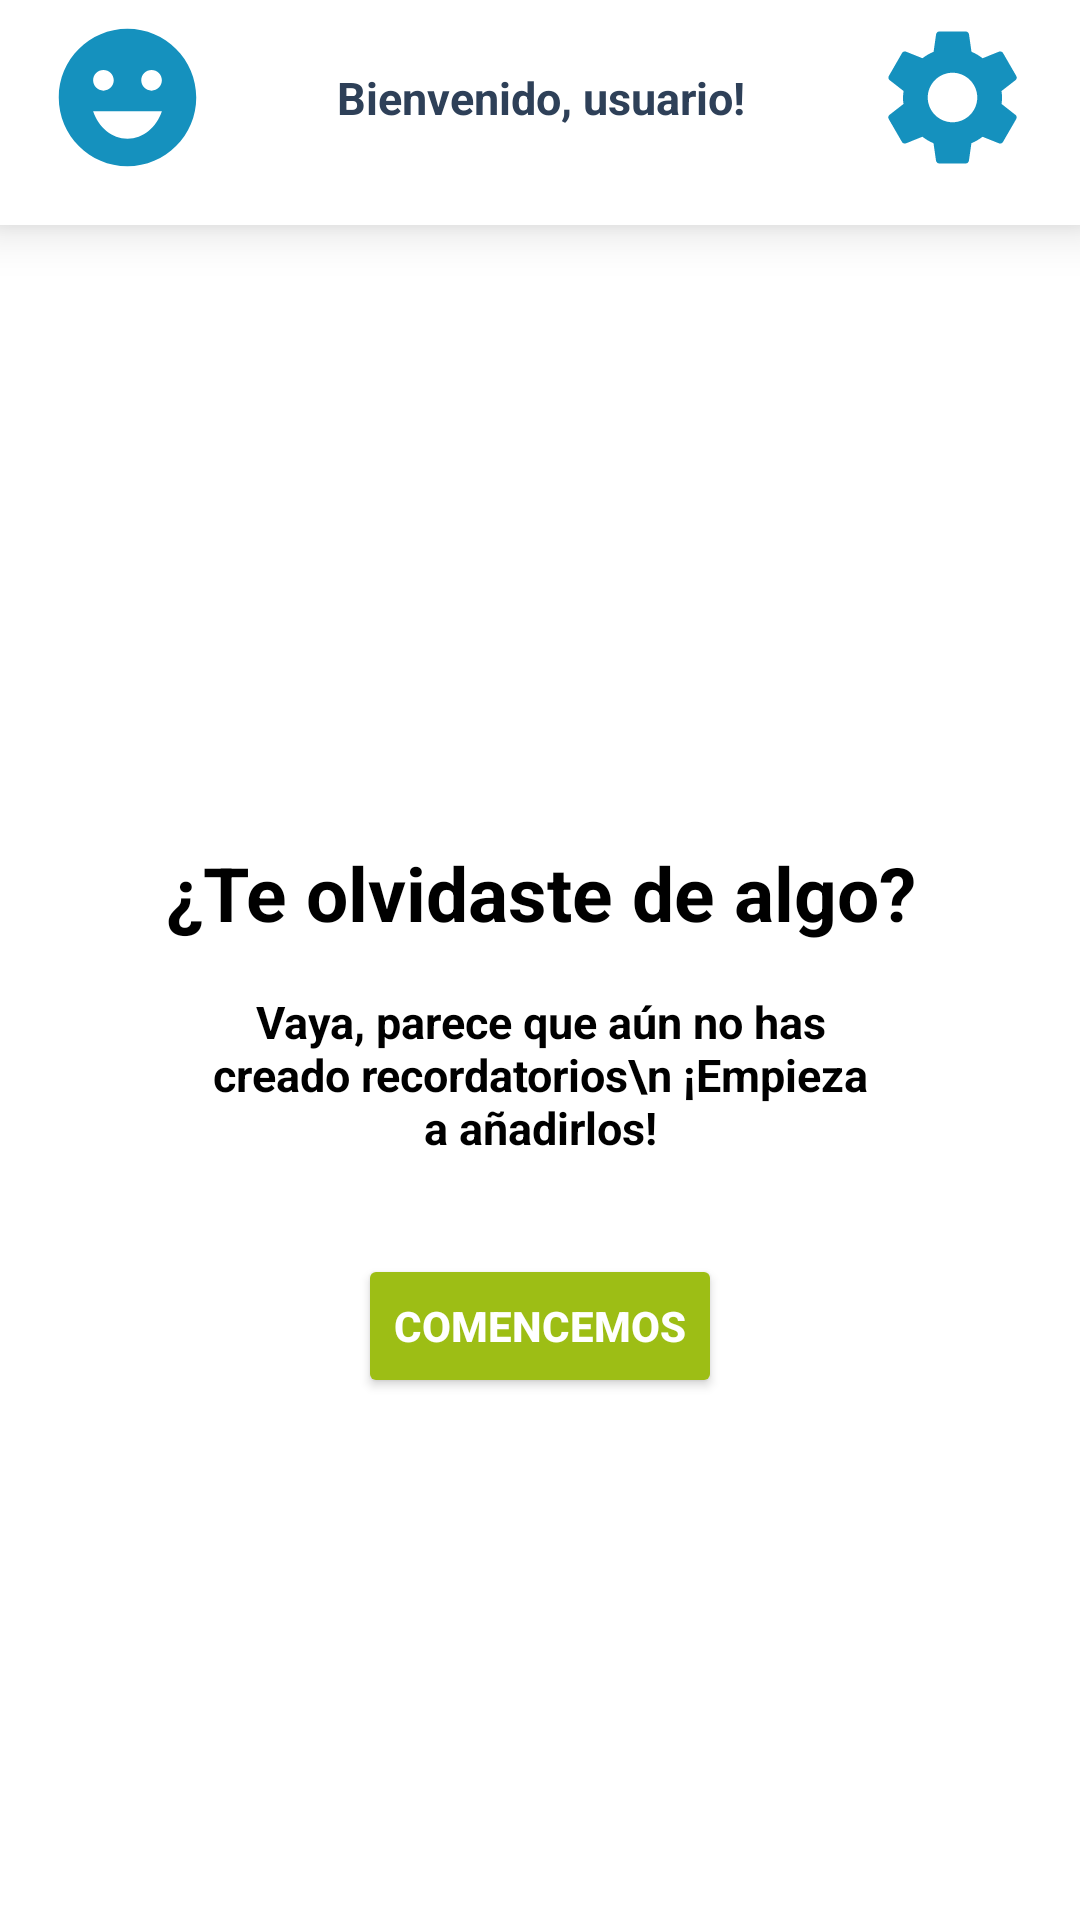

This screen was rendered from an Android layout file. Write that file and the resources it references.
<!-- AndroidManifest.xml: application theme Theme.Memry -->
<!-- res/layout/activity_principal.xml -->
<?xml version="1.0" encoding="utf-8"?>
<androidx.constraintlayout.widget.ConstraintLayout xmlns:android="http://schemas.android.com/apk/res/android"
    xmlns:app="http://schemas.android.com/apk/res-auto"
    xmlns:tools="http://schemas.android.com/tools"
    android:id="@+id/main"
    android:layout_width="match_parent"
    android:layout_height="match_parent"
    android:background="@color/white"
    tools:context=".ui.activities.ActivityPrincipal">

    <LinearLayout
        android:id="@+id/top_banner"
        android:layout_width="match_parent"
        android:layout_height="wrap_content"
        android:background="@android:color/white"
        android:clipChildren="false"
        android:clipToPadding="false"
        android:elevation="10dp"
        android:orientation="horizontal"
        app:layout_constraintEnd_toEndOf="parent"
        app:layout_constraintStart_toStartOf="parent"
        app:layout_constraintTop_toTopOf="parent">

        <androidx.constraintlayout.widget.ConstraintLayout
            android:layout_width="match_parent"
            android:layout_height="match_parent"
            android:layout_marginTop="5dp"
            android:elevation="50dp">

            <ImageView
                android:id="@+id/img_settings"
                android:layout_width="wrap_content"
                android:layout_height="wrap_content"
                android:layout_marginEnd="15dp"
                android:layout_marginBottom="15dp"
                android:src="@drawable/baseline_settings_24"
                app:layout_constraintBottom_toBottomOf="parent"
                app:layout_constraintEnd_toEndOf="parent"
                app:layout_constraintTop_toTopOf="parent"/>

            <ImageView
                android:id="@+id/img_profile_pic"
                android:layout_width="wrap_content"
                android:layout_height="wrap_content"
                android:layout_marginStart="15dp"
                android:layout_marginBottom="15dp"
                app:layout_constraintBottom_toBottomOf="parent"
                app:layout_constraintStart_toStartOf="parent"
                app:layout_constraintTop_toTopOf="parent"
                app:srcCompat="@drawable/baseline_emoji_emotions_24" />

            <TextView
                android:id="@+id/txt_welcome"
                android:layout_width="0dp"
                android:layout_height="wrap_content"
                android:layout_marginLeft="10dp"
                android:layout_marginRight="10dp"
                android:layout_weight="1"
                android:text="Bienvenido, usuario!"
                android:textAlignment="center"
                android:textColor="@color/blue"
                android:textSize="15dp"
                android:textStyle="bold"
                app:layout_constraintBottom_toBottomOf="@+id/img_profile_pic"
                app:layout_constraintEnd_toStartOf="@+id/img_settings"
                app:layout_constraintStart_toEndOf="@+id/img_profile_pic"
                app:layout_constraintTop_toTopOf="@+id/img_profile_pic" />
        </androidx.constraintlayout.widget.ConstraintLayout>

    </LinearLayout>

    <LinearLayout
        android:layout_width="match_parent"
        android:layout_height="0dp"
        app:layout_constraintBottom_toBottomOf="parent"
        app:layout_constraintEnd_toEndOf="parent"
        app:layout_constraintStart_toStartOf="parent"
        app:layout_constraintTop_toBottomOf="@+id/top_banner"
        android:orientation="vertical"
        android:gravity="center">

        <androidx.constraintlayout.widget.ConstraintLayout
            android:layout_width="match_parent"
            android:layout_height="wrap_content">

            <ImageView
                android:id="@+id/imageView2"
                android:layout_width="wrap_content"
                android:layout_height="wrap_content"
                android:layout_marginTop="32dp"
                app:layout_constraintEnd_toEndOf="parent"
                app:layout_constraintStart_toStartOf="parent"
                app:layout_constraintTop_toTopOf="parent"
                app:srcCompat="@drawable/empty_bg_img" />

            <TextView
                android:id="@+id/textView4"
                android:layout_width="wrap_content"
                android:layout_height="wrap_content"
                android:layout_marginTop="32dp"
                android:text="¿Te olvidaste de algo?"
                android:textAlignment="center"
                android:textColor="@color/design_default_color_on_secondary"
                android:textSize="25dp"

                android:textStyle="bold"
                app:layout_constraintEnd_toEndOf="@+id/imageView2"

                app:layout_constraintStart_toStartOf="@+id/imageView2"
                app:layout_constraintTop_toBottomOf="@+id/imageView2"

                />

            <TextView
                android:id="@+id/txt_empty"
                android:layout_width="220dp"
                android:layout_height="wrap_content"
                android:layout_marginTop="16dp"
                android:text="Vaya, parece que aún no has creado recordatorios\n ¡Empieza a añadirlos!"
                android:textAlignment="center"
                android:textColor="@color/design_default_color_on_secondary"

                android:textSize="15dp"
                android:textStyle="bold"
                app:layout_constraintEnd_toEndOf="@+id/imageView2"

                app:layout_constraintStart_toStartOf="@+id/imageView2"
                app:layout_constraintTop_toBottomOf="@+id/textView4" />

            <Button
                android:id="@+id/btn_comencemos"
                android:layout_width="wrap_content"
                android:layout_height="wrap_content"
                android:layout_marginTop="32dp"
                android:layout_marginBottom="32dp"
                android:backgroundTint="@color/green"
                android:text="Comencemos"
                android:textColor="@color/white"
                android:textStyle="bold"
                app:layout_constraintBottom_toBottomOf="parent"

                app:layout_constraintEnd_toEndOf="@+id/txt_empty"
                app:layout_constraintStart_toStartOf="@+id/txt_empty"
                app:layout_constraintTop_toBottomOf="@+id/txt_empty"

                />
        </androidx.constraintlayout.widget.ConstraintLayout>
    </LinearLayout>

    <ScrollView
        android:layout_width="match_parent"
        android:layout_height="0dp"
        app:layout_constraintBottom_toBottomOf="parent"
        app:layout_constraintEnd_toEndOf="parent"
        app:layout_constraintStart_toStartOf="parent"
        app:layout_constraintTop_toBottomOf="@+id/top_banner"

        android:visibility="gone"

        >

    </ScrollView>

</androidx.constraintlayout.widget.ConstraintLayout>
<!-- resources referenced by this layout -->
<resources>
  <color name="blue">#2E4058</color>
  <color name="green">#9DBE15</color>
  <color name="white">#FFFFFFFF</color>
  <!-- drawable baseline_emoji_emotions_24 (drawable) -->
  <vector xmlns:android="http://schemas.android.com/apk/res/android" android:height="55dp" android:tint="#1591BE" android:viewportHeight="24" android:viewportWidth="24" android:width="55dp">
        
      <path android:fillColor="@android:color/white" android:pathData="M11.99,2C6.47,2 2,6.48 2,12c0,5.52 4.47,10 9.99,10C17.52,22 22,17.52 22,12C22,6.48 17.52,2 11.99,2zM8.5,8C9.33,8 10,8.67 10,9.5S9.33,11 8.5,11S7,10.33 7,9.5S7.67,8 8.5,8zM12,18c-2.28,0 -4.22,-1.66 -5,-4h10C16.22,16.34 14.28,18 12,18zM15.5,11c-0.83,0 -1.5,-0.67 -1.5,-1.5S14.67,8 15.5,8S17,8.67 17,9.5S16.33,11 15.5,11z"/>
      
  </vector>
  <!-- drawable baseline_settings_24 (drawable) -->
  <vector xmlns:android="http://schemas.android.com/apk/res/android" android:height="55dp" android:tint="#1591BE" android:viewportHeight="24" android:viewportWidth="24" android:width="55dp">
        
      <path android:fillColor="@android:color/white" android:pathData="M19.14,12.94c0.04,-0.3 0.06,-0.61 0.06,-0.94c0,-0.32 -0.02,-0.64 -0.07,-0.94l2.03,-1.58c0.18,-0.14 0.23,-0.41 0.12,-0.61l-1.92,-3.32c-0.12,-0.22 -0.37,-0.29 -0.59,-0.22l-2.39,0.96c-0.5,-0.38 -1.03,-0.7 -1.62,-0.94L14.4,2.81c-0.04,-0.24 -0.24,-0.41 -0.48,-0.41h-3.84c-0.24,0 -0.43,0.17 -0.47,0.41L9.25,5.35C8.66,5.59 8.12,5.92 7.63,6.29L5.24,5.33c-0.22,-0.08 -0.47,0 -0.59,0.22L2.74,8.87C2.62,9.08 2.66,9.34 2.86,9.48l2.03,1.58C4.84,11.36 4.8,11.69 4.8,12s0.02,0.64 0.07,0.94l-2.03,1.58c-0.18,0.14 -0.23,0.41 -0.12,0.61l1.92,3.32c0.12,0.22 0.37,0.29 0.59,0.22l2.39,-0.96c0.5,0.38 1.03,0.7 1.62,0.94l0.36,2.54c0.05,0.24 0.24,0.41 0.48,0.41h3.84c0.24,0 0.44,-0.17 0.47,-0.41l0.36,-2.54c0.59,-0.24 1.13,-0.56 1.62,-0.94l2.39,0.96c0.22,0.08 0.47,0 0.59,-0.22l1.92,-3.32c0.12,-0.22 0.07,-0.47 -0.12,-0.61L19.14,12.94zM12,15.6c-1.98,0 -3.6,-1.62 -3.6,-3.6s1.62,-3.6 3.6,-3.6s3.6,1.62 3.6,3.6S13.98,15.6 12,15.6z"/>
      
  </vector>
  <style name="Theme.Memry" parent="Base.Theme.Memry" />
  <style name="Base.Theme.Memry" parent="Theme.MaterialComponents.DayNight.NoActionBar">
          <item name="colorPrimary">@color/black</item>
          <item name="android:navigationBarColor">@android:color/transparent</item>
      </style>
  <color name="black">#FF000000</color>
</resources>
